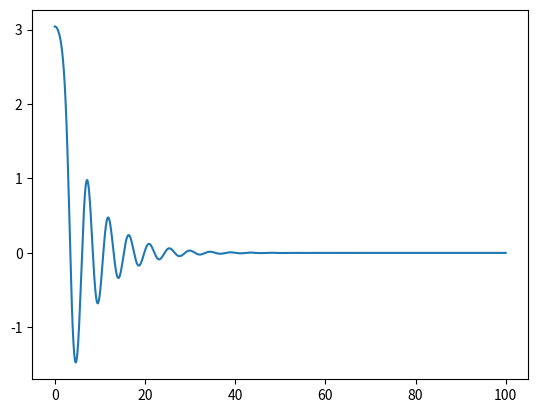

Recreate this plot in Python.
import matplotlib.pyplot as plt
import numpy as np

g = 9.81
L = 5
mu = 0.3
theta = np.pi - 0.1
theta_dot = 0
dt = 0.01

def get_theta_double_dot(theta_dot: float, theta: float) -> float:
	return -mu * theta_dot - (g/L) * np.sin(theta)

def step():
	global theta
	global theta_dot
	theta += theta_dot * dt
	theta_double_dot = get_theta_double_dot(theta_dot, theta)
	theta_dot += theta_double_dot * dt
	return theta

t = np.arange(0, 100, dt)
theta_arr = []
for _ in t:
	theta_arr.append(step())

fig, ax = plt.subplots()
ax.plot(t, theta_arr)
plt.show()